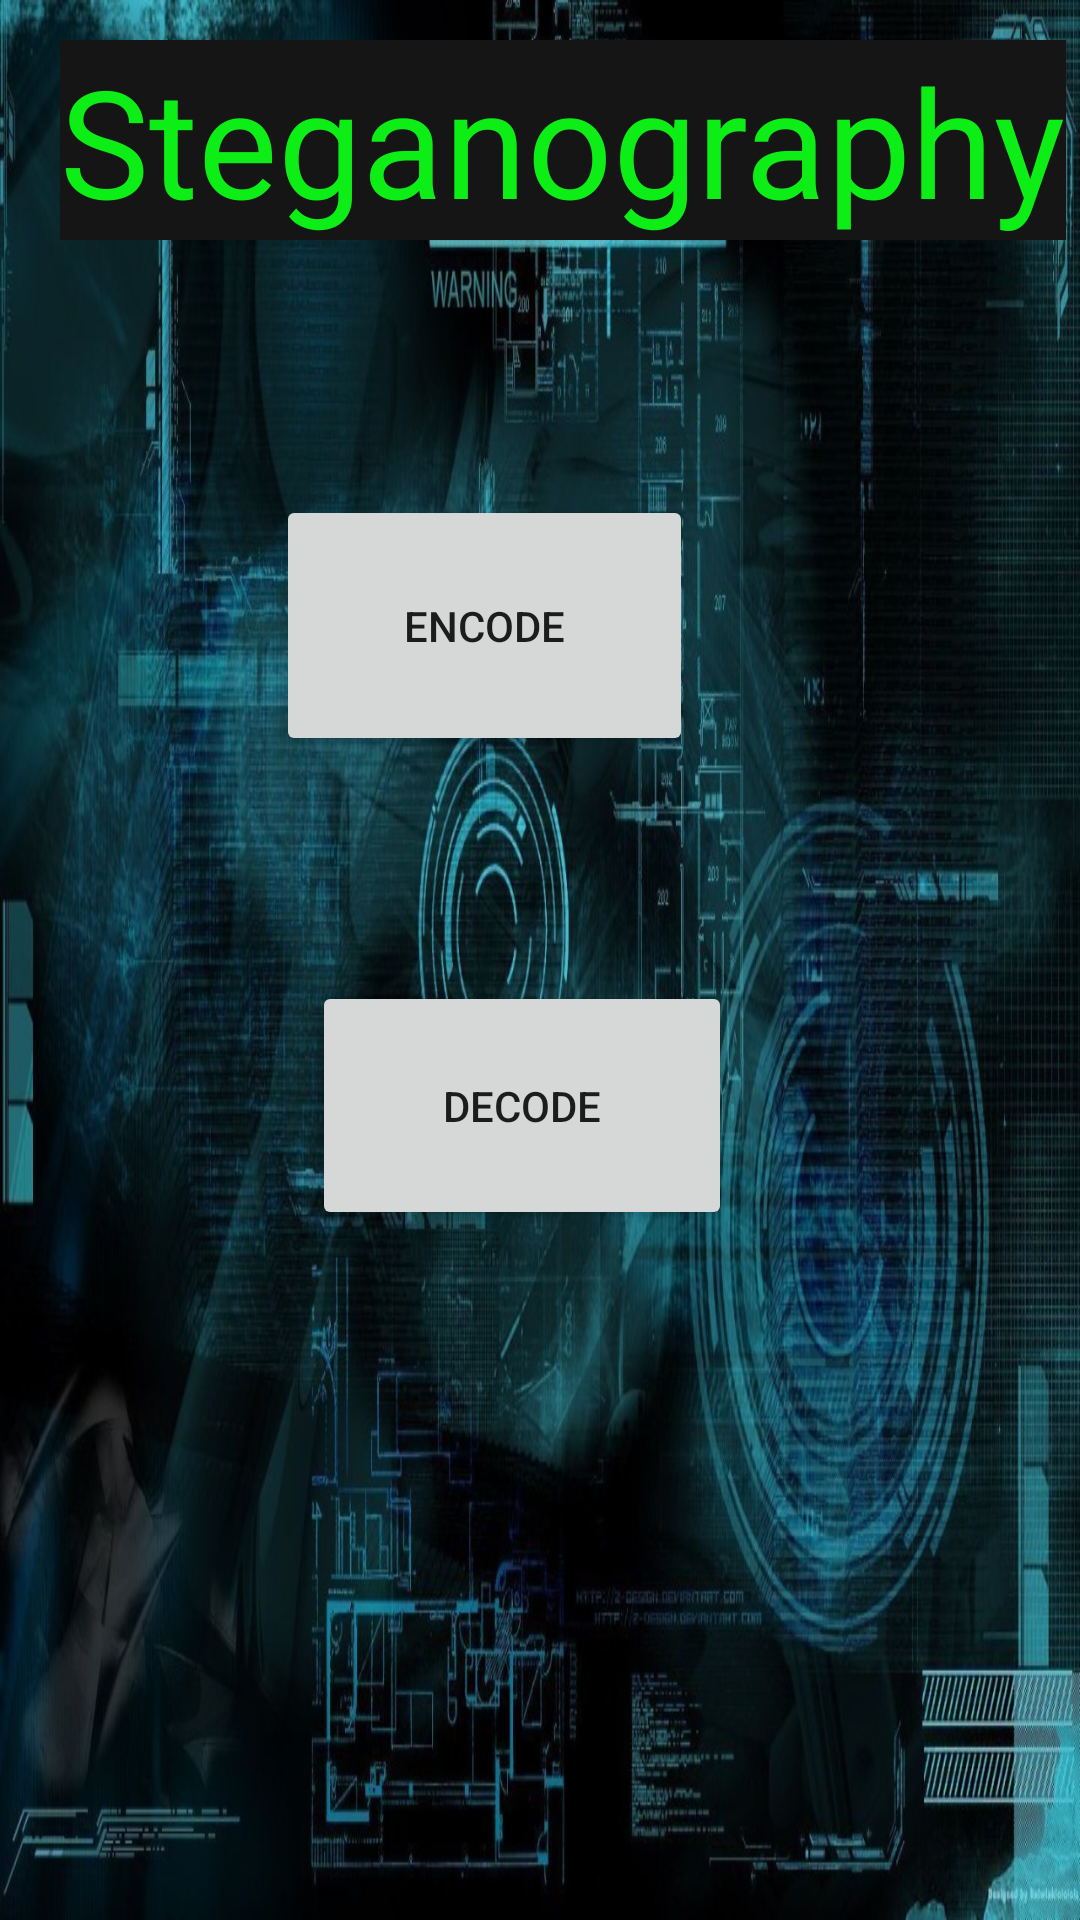

Layout XML and referenced resources for this Android screen:
<!-- AndroidManifest.xml: application theme Theme.CRYPTO_SMPS_PRO -->
<!-- res/layout/activity_stegnography.xml -->
<?xml version="1.0" encoding="utf-8"?>

<RelativeLayout xmlns:android="http://schemas.android.com/apk/res/android"
    android:layout_width="match_parent"
    android:layout_height="match_parent"
    android:layout_margin="5dp"
    android:background="@drawable/main">

    <Button
        android:id="@+id/encode_button"
        android:layout_width="139dp"
        android:layout_height="87dp"


        android:layout_above="@+id/decode_button"
        android:layout_alignParentEnd="true"
        android:layout_marginEnd="129dp"
        android:layout_marginBottom="75dp"
        android:text="Encode" />

    <Button
        android:id="@+id/decode_button"
        android:layout_width="140dp"
        android:layout_height="83dp"
        android:layout_alignParentEnd="true"
        android:layout_alignParentBottom="true"
        android:layout_marginEnd="116dp"
        android:layout_marginBottom="230dp"
        android:text="Decode" />

    <TextView
        android:id="@+id/Steganography"
        android:layout_width="wrap_content"
        android:layout_height="wrap_content"

        android:layout_above="@+id/encode_button"
        android:layout_marginStart="20dp"
        android:layout_marginBottom="85dp"
        android:background="#151515"
        android:text="Steganography"
        android:textColor="#0DED16"
        android:textColorHint="#6A0F0F"
        android:textSize="50dp" />

</RelativeLayout>
<!-- resources referenced by this layout -->
<resources>
  <!-- drawable main: jpeg bitmap (drawable-v24, 256899 bytes) -->
  <style name="Theme.CRYPTO_SMPS_PRO" parent="Theme.MaterialComponents.DayNight.DarkActionBar">
          
          <item name="colorPrimary">@color/purple_500</item>
          <item name="colorPrimaryVariant">@color/purple_700</item>
          <item name="colorOnPrimary">@color/white</item>
          
          <item name="colorSecondary">@color/teal_200</item>
          <item name="colorSecondaryVariant">@color/teal_700</item>
          <item name="colorOnSecondary">@color/black</item>
          
          <item name="android:statusBarColor" tools:targetApi="l">?attr/colorPrimaryVariant</item>
          
      </style>
  <!-- not gathered from this repository: default colours our renderer supplied (Android Studio template values) -->
  <color name="purple_500">#FF6200EE</color>
  <color name="purple_700">#FF3700B3</color>
  <color name="teal_200">#FF03DAC5</color>
  <color name="teal_700">#FF018786</color>
  <color name="black">#FF000000</color>
  <color name="white">#FFFFFFFF</color>
</resources>
